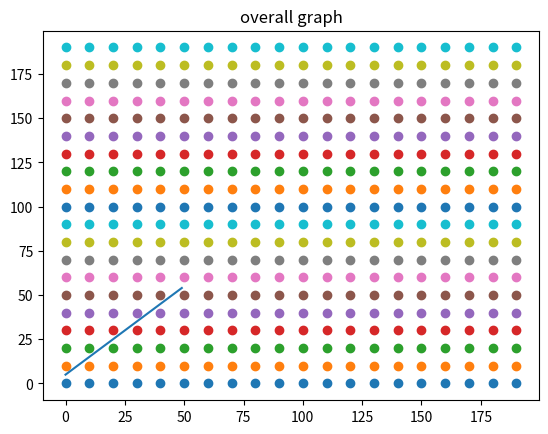

The matplotlib source for this figure: (Note: this script raises an exception after producing the figure.)
import matplotlib.pyplot as plt

w = 1
b = 5
times = 50
graph = []
for x in range(0,20):
  for y in range(0,20):
    plt.scatter(x*10,y*10)
for x in range(0,times):
  graph.append(x*w+b)
plt.plot(graph)
plt.title('overall graph')
plt.show()
graph2 = []
check_beetween1 = int(input('what is the first number in the range you are checking'))
check_beetween2 = int(input('what is the second number in the range you are checking'))
for x in range(int(check_beetween1*0.5),int(check_beetween2*2)):
  for y in range(int(check_beetween1*0.5),int(check_beetween2*2)):
    plt.scatter(x,y)
for x in range(check_beetween1,check_beetween2):
  graph2.append(x*w+b)
plt.plot([i for i in range(check_beetween1,check_beetween2)],graph2)
plt.show()